The GitHub repository levshuster/whale-detection contains a labelled image folder "random-5500-0.8" with 2 categories: no whale, whale present. Examples follow, each with its label.

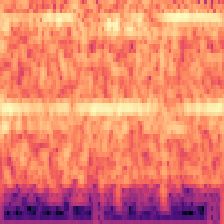
Label: no whale

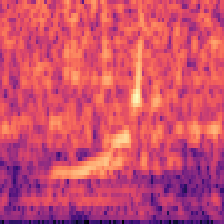
Label: whale present

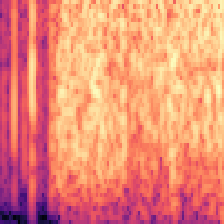
Label: no whale

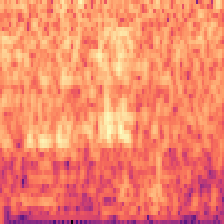
Label: no whale

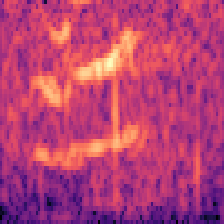
Label: whale present

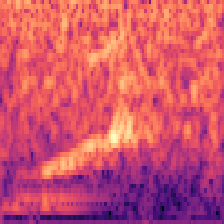
Label: whale present
